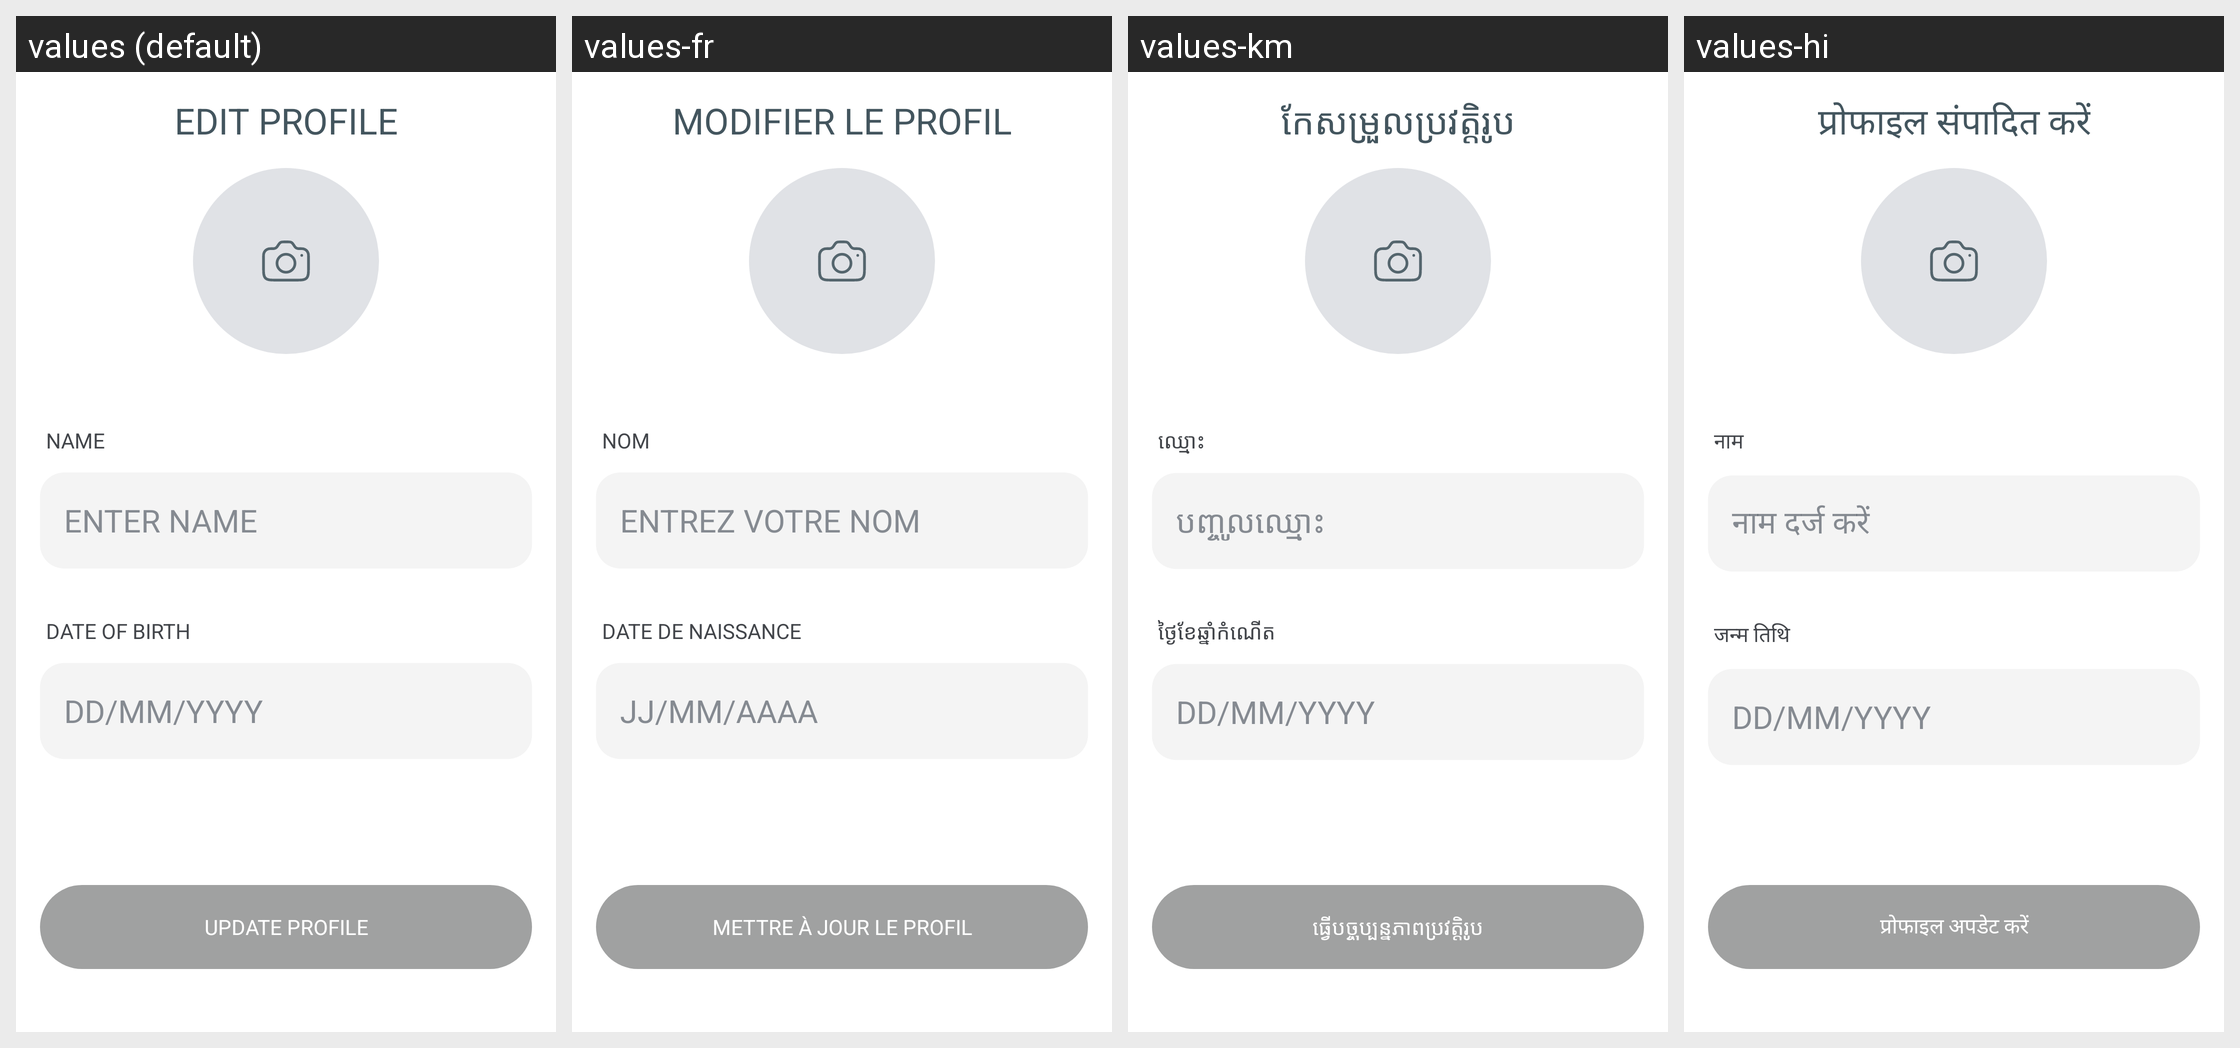

This grid shows one Android layout under several languages. Give, for every string resource on the screen, its name, the default text and each shown locale's text.
Android screen res/layout/fragment_user_edit_info_v2.xml rendered under 4 locales, left to right: values (default), values-fr, values-km, values-hi. Device: Nexus 5 (rendered at 1080×1920; each locale shown at half size, 540×960, under a caption strip naming it); theme Theme.NoiseAudio.
Other locales in the repository, not shown: values-af, values-am, values-ar, values-as, values-be, values-bn, values-bs, values-ca, values-da, values-de, values-el, values-en-rGB, values-en-rXC, values-es, values-et, values-fi, values-fr-rCA, values-gl, values-he, values-hr, values-hu, values-it, values-iw, values-ja, values-ka, values-kk, values-kn, values-ko, values-kr, values-ky, values-mk, values-nb, values-ne, values-nl, values-or, values-pa, values-pt, values-pt-rBR, values-ro, values-ru, values-sq, values-sr, values-sv, values-ta, values-th, values-tl, values-tr, values-uk, values-vi, values-zh, values-zh-rCN, values-zh-rHK, values-zh-rTW.
Strings drawn on this screen, with the default value and each locale's value (text and hints the layout hard-codes, and strings that could not be matched under every locale, appear in the picture but are not listed):

text_edit_profile
  values: Edit Profile
  values-fr: Modifier le profil
  values-km: កែសម្រួលប្រវត្តិរូប
  values-hi: प्रोफाइल संपादित करें

text_name
  values: Name
  values-fr: Nom
  values-km: ឈ្មោះ
  values-hi: नाम

text_enter_name
  values: ENTER NAME
  values-fr: ENTREZ VOTRE NOM
  values-km: បញ្ចូលឈ្មោះ
  values-hi: नाम दर्ज करें

text_date_of_birth
  values: DATE OF BIRTH
  values-fr: DATE DE NAISSANCE
  values-km: ថ្ងៃខែឆ្នាំកំណើត
  values-hi: जन्म तिथि

hint_dd_mm_yy
  values: DD/MM/YYYY
  values-fr: JJ/MM/AAAA
  values-km: DD/MM/YYYY
  values-hi: DD/MM/YYYY

text_update_profile
  values: Update Profile
  values-fr: Mettre à jour le profil
  values-km: ធ្វើបច្ចុប្បន្នភាពប្រវត្តិរូប
  values-hi: प्रोफाइल अपडेट करें
